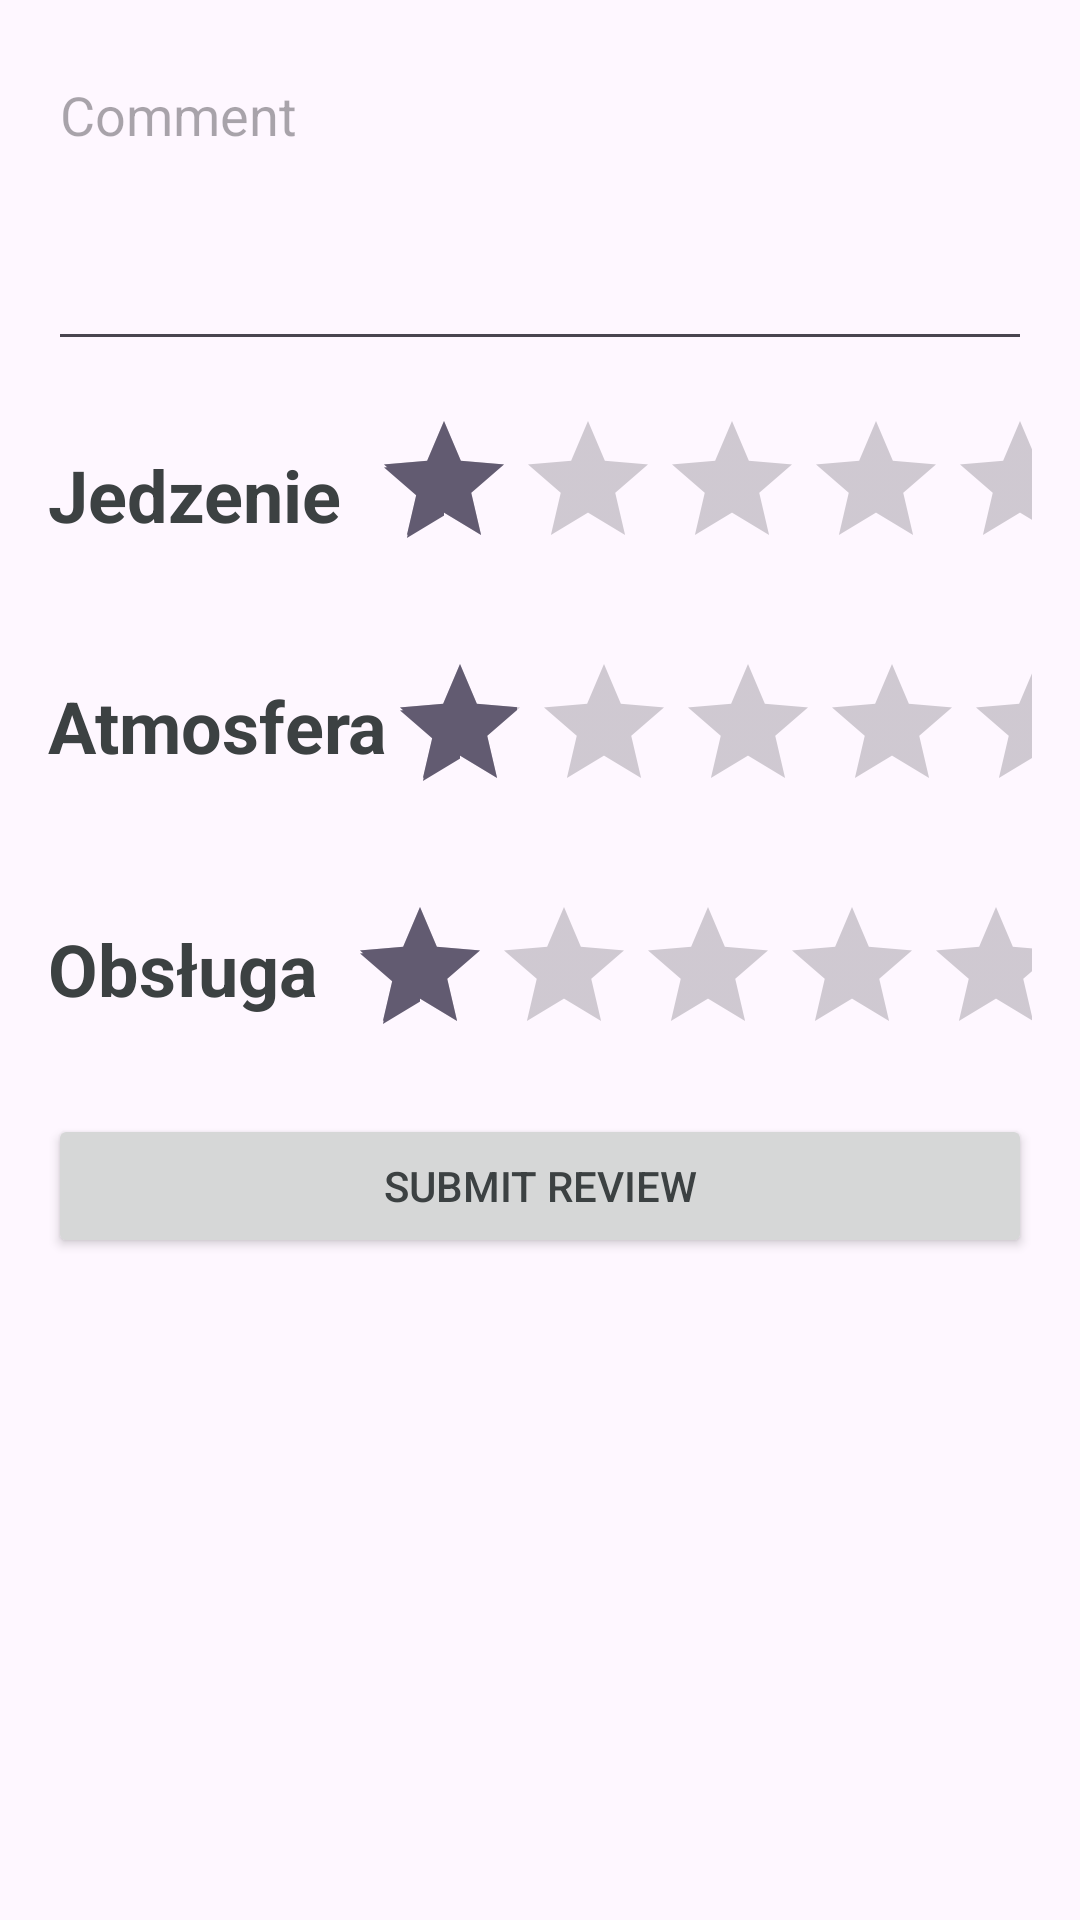

Produce the Android XML layout that renders to this screen, including the resource entries it uses.
<!-- AndroidManifest.xml: application theme Theme.LetsEatMobile -->
<!-- res/layout/dialog_review_form.xml -->
<LinearLayout xmlns:android="http://schemas.android.com/apk/res/android"
    android:layout_width="match_parent"
    android:layout_height="wrap_content"
    android:orientation="vertical"
    android:padding="16dp">

    <EditText
        android:id="@+id/editTextComment"
        android:layout_width="match_parent"
        android:layout_height="wrap_content"
        android:hint="Comment"
        android:inputType="textMultiLine"
        android:lines="4"
        android:gravity="top" />
    <LinearLayout
        android:layout_width="match_parent"
        android:layout_height="wrap_content"
        android:orientation="horizontal"
        android:layout_marginTop="16dp">

        <TextView
            android:layout_width="wrap_content"
            android:layout_height="wrap_content"
            android:layout_gravity="center"
            android:layout_marginRight="10dp"
            android:text="Jedzenie"
            android:textSize="24sp"
            android:textStyle="bold" />
        <RatingBar
            android:id="@+id/ratingBarAtmosphere"
            android:layout_width="wrap_content"
            android:layout_height="wrap_content"
            android:stepSize="1"
            android:numStars="5"
            android:rating="1" />
    </LinearLayout>

    <LinearLayout
        android:layout_width="match_parent"
        android:layout_height="wrap_content"
        android:orientation="horizontal"
        android:layout_marginTop="16dp">

        <TextView
            android:layout_width="wrap_content"
            android:layout_height="wrap_content"
            android:layout_gravity="center"
            android:text="Atmosfera"
            android:textSize="24sp"
            android:textStyle="bold" />
    <RatingBar
        android:id="@+id/ratingBarFood"
        android:layout_width="wrap_content"
        android:layout_height="wrap_content"
        android:layout_marginTop="8dp"
        android:stepSize="1"
        android:numStars="5"
        android:rating="1" />
    </LinearLayout>

    <LinearLayout
        android:layout_width="match_parent"
        android:layout_height="wrap_content"
        android:orientation="horizontal"
        android:layout_marginTop="16dp">

        <TextView
            android:layout_width="wrap_content"
            android:layout_height="wrap_content"
            android:layout_gravity="center"
            android:layout_marginRight="10dp"
            android:text="Obsługa"
            android:textSize="24sp"
            android:textStyle="bold" />
    <RatingBar
        android:id="@+id/ratingBarService"
        android:layout_width="wrap_content"
        android:layout_height="wrap_content"
        android:layout_marginTop="8dp"
        android:stepSize="1"
        android:numStars="5"
        android:rating="1" />
    </LinearLayout>
    <Button
        android:id="@+id/buttonSubmitReview"
        android:layout_width="match_parent"
        android:layout_height="wrap_content"
        android:layout_marginTop="16dp"
        android:text="Submit Review" />
</LinearLayout>
<!-- resources referenced by this layout -->
<resources>
  <style name="Theme.LetsEatMobile" parent="Base.Theme.LetsEatMobile">
          <item name="colorPrimary">@color/teal_200</item>
          <item name="colorPrimaryVariant">@color/teal_300</item>
          <item name="colorOnBackground">@color/white</item>
          <item name="colorOnPrimary">@color/Charcoal_Grey</item>
          <item name="android:textColor">@color/Charcoal_Grey</item>
          <item name="drawableTint">@color/Charcoal_Grey</item>
      </style>
  <style name="Base.Theme.LetsEatMobile" parent="Theme.Material3.DayNight">
  
      </style>
  <color name="teal_200">#5ef2cd</color>
  <color name="teal_300">#008080</color>
  <color name="white">#FFFFFFFF</color>
  <color name="Charcoal_Grey">#3C4142</color>
</resources>
